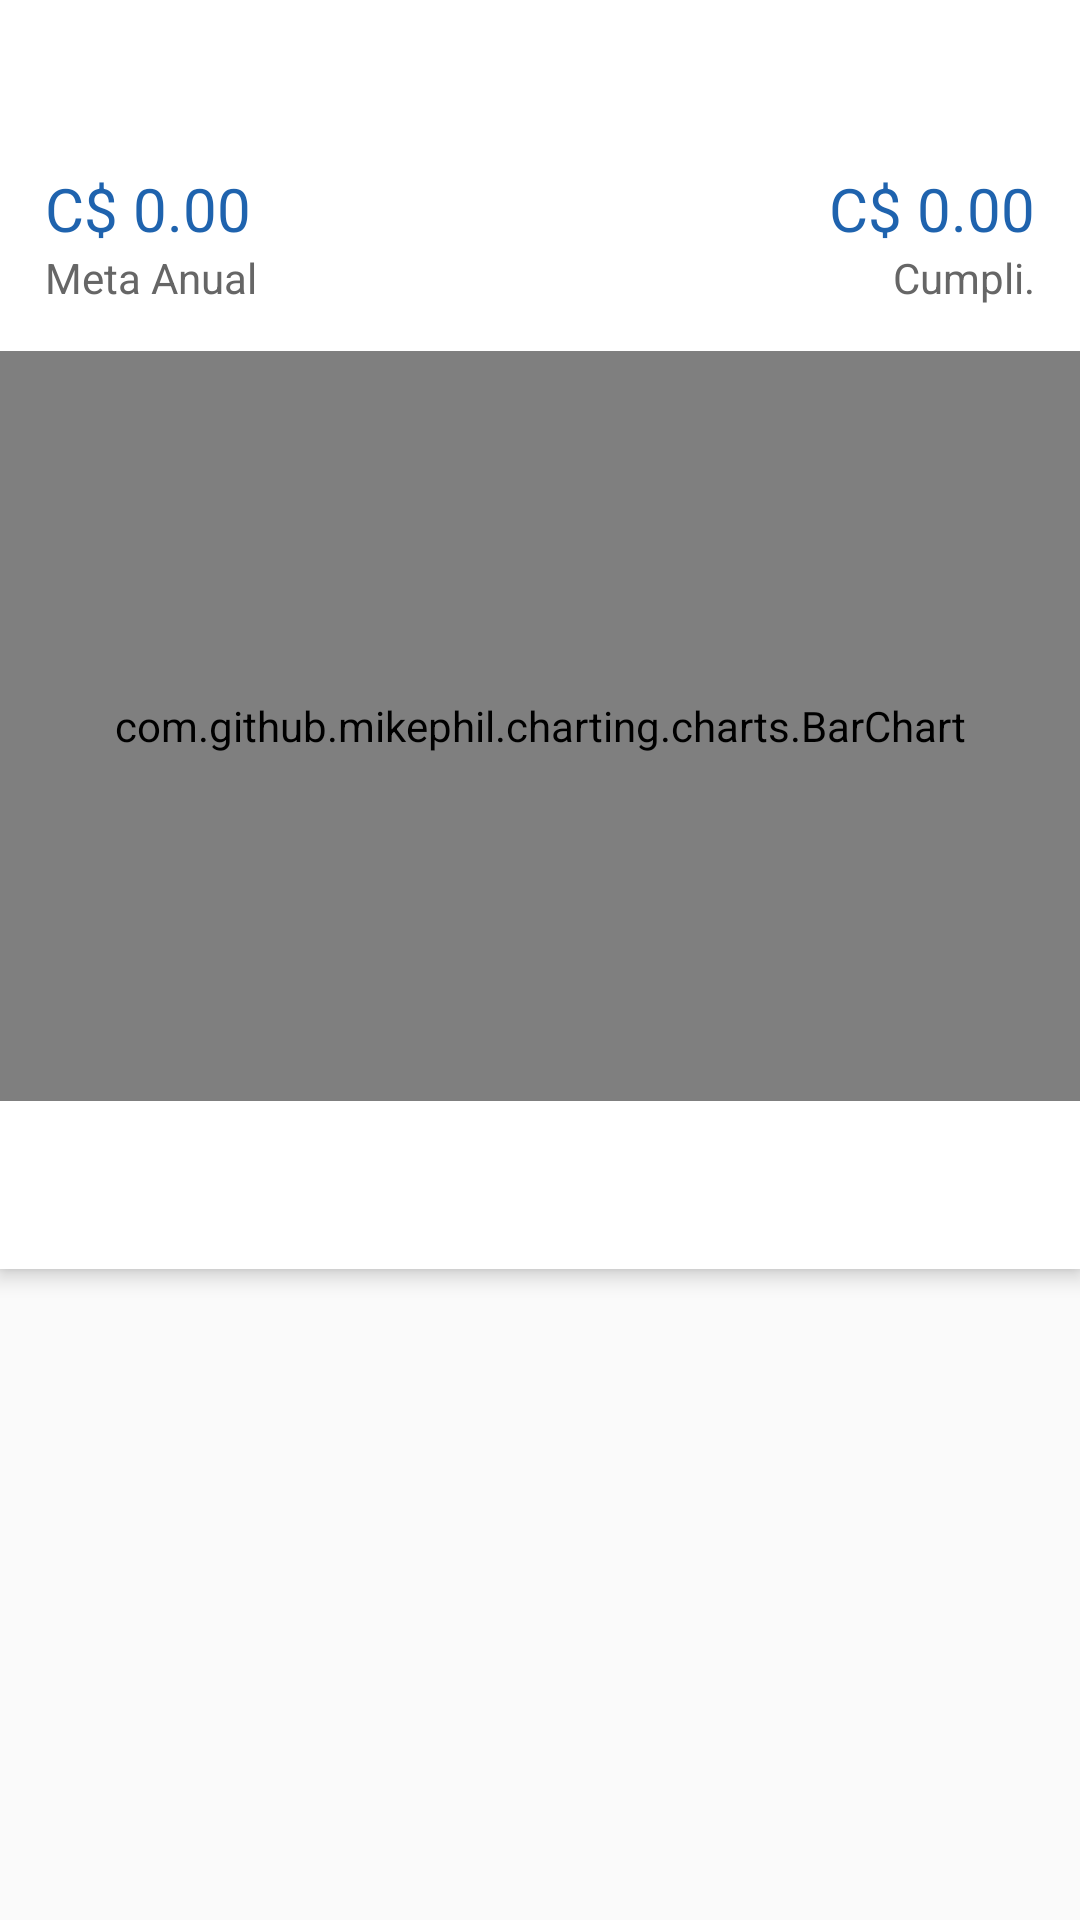

Android layout source for this screen:
<!-- AndroidManifest.xml: application theme AppTheme -->
<!-- res/layout/activity_tabs_light.xml -->
<?xml version="1.0" encoding="utf-8"?>
<androidx.coordinatorlayout.widget.CoordinatorLayout xmlns:android="http://schemas.android.com/apk/res/android"
    xmlns:app="http://schemas.android.com/apk/res-auto"
    android:id="@+id/main_content"
    android:layout_width="match_parent"
    android:layout_height="match_parent"
    android:fitsSystemWindows="true">

    <com.google.android.material.appbar.AppBarLayout
        android:id="@+id/appbar"
        android:layout_width="match_parent"
        android:layout_height="wrap_content"
        android:background="@android:color/white"
        android:theme="@style/AppTheme.AppBarOverlay">

        <androidx.appcompat.widget.Toolbar
            android:id="@+id/toolbar"
            app:title="Calculando..."
            android:layout_width="match_parent"
            android:layout_height="?attr/actionBarSize"
            app:contentInsetStartWithNavigation="0dp"
            app:layout_scrollFlags="scroll|enterAlways"
            app:popupTheme="@style/ThemeOverlay.AppCompat.Light"
            app:theme="@style/Toolbar.Light" />

        <LinearLayout
            android:layout_width="match_parent"
            android:layout_height="wrap_content"
            android:orientation="vertical">


            <LinearLayout
                android:layout_width="match_parent"
                android:layout_height="wrap_content"
                android:orientation="horizontal"
                android:layout_marginBottom="@dimen/spacing_large">

                <LinearLayout

                    android:layout_width="0dp"
                    android:layout_height="match_parent"
                    android:layout_weight="1"
                    android:background="?attr/selectableItemBackgroundBorderless"
                    android:layout_marginLeft="@dimen/spacing_large"
                    android:gravity="left"
                    android:orientation="vertical">
                    <TextView
                        android:id="@+id/id_txt_Meta"
                        android:layout_width="wrap_content"
                        android:layout_height="wrap_content"

                        android:text="C$ 0.00"
                        android:textSize="20sp"
                        android:textColor="@color/colorPrimary" />
                    <TextView
                        android:layout_width="wrap_content"
                        android:layout_height="wrap_content"
                        android:text="Meta Anual"
                        android:textColor="@color/grey_60" />


                </LinearLayout>



                <LinearLayout
                    android:layout_width="0dp"
                    android:layout_height="match_parent"
                    android:layout_weight="1"
                    android:background="?attr/selectableItemBackgroundBorderless"
                    android:layout_marginRight="@dimen/spacing_medium"
                    android:gravity="end|right"
                    android:layout_marginEnd="@dimen/spacing_large"
                    android:orientation="vertical">
                    <TextView
                        android:id="@+id/id_txt_compra_anual"
                        android:layout_width="wrap_content"
                        android:layout_height="wrap_content"
                        android:textSize="20sp"
                        android:text="C$ 0.00"
                        android:textColor="@color/colorPrimary" />

                    <TextView
                        android:layout_width="wrap_content"
                        android:layout_height="wrap_content"
                        android:text="Cumpli."
                        android:textColor="@color/grey_60" />



                </LinearLayout>

            </LinearLayout>
        </LinearLayout>




        <com.github.mikephil.charting.charts.BarChart
            android:id="@+id/chart1"
            android:layout_width="match_parent"
            android:layout_height="250dp"/>

        <androidx.recyclerview.widget.RecyclerView
            android:id="@+id/id_rc_meses"
            android:layout_gravity="center"
            android:layout_width="wrap_content"
            android:layout_height="wrap_content"/>

        <com.google.android.material.tabs.TabLayout
            android:id="@+id/tab_layout"
            android:layout_width="match_parent"
            android:layout_height="?attr/actionBarSize"
            app:tabGravity="fill"
            app:tabIndicatorColor="@color/deep_orange_500"
            app:tabIndicatorHeight="3dp"
            app:tabMode="fixed"
            app:tabSelectedTextColor="@color/deep_orange_500"
            app:tabTextAppearance="@style/TextAppearance.Subhead.Bold"
            app:tabTextColor="@color/grey_60" />

    </com.google.android.material.appbar.AppBarLayout>

    <androidx.viewpager.widget.ViewPager
        android:id="@+id/view_pager"
        android:layout_width="match_parent"
        android:layout_height="match_parent"
        app:layout_behavior="@string/appbar_scrolling_view_behavior" />

</androidx.coordinatorlayout.widget.CoordinatorLayout>
<!-- resources referenced by this layout -->
<resources>
  <color name="colorPrimary">#1f63ae</color>
  <color name="deep_orange_500">#FF5722</color>
  <color name="grey_60">#666666</color>
  <dimen name="spacing_large">15dp</dimen>
  <dimen name="spacing_medium">5dp</dimen>
  <style name="AppTheme.AppBarOverlay" parent="ThemeOverlay.AppCompat.Dark.ActionBar" />
  <style name="TextAppearance.Subhead.Bold" parent="@style/TextAppearance.AppCompat.Subhead">
          <item name="android:textStyle">bold</item>
      </style>
  <style name="Toolbar.Light" parent="@style/AppTheme">
          <item name="colorControlNormal">@color/grey_60</item>
          <item name="android:textColorPrimary">@color/grey_60</item>
      </style>
  <style name="AppTheme" parent="Theme.AppCompat.Light.DarkActionBar">
          
          <item name="fontFamily">@font/coresans_cr_regular</item>
          <item name="colorPrimary">@color/colorPrimary</item>
          <item name="colorPrimaryDark">@color/colorPrimaryDark</item>
          <item name="colorAccent">@color/colorAccent</item>
      </style>
  <color name="colorPrimaryDark">#1f63ae</color>
  <color name="colorAccent">#1f63ae</color>
</resources>
